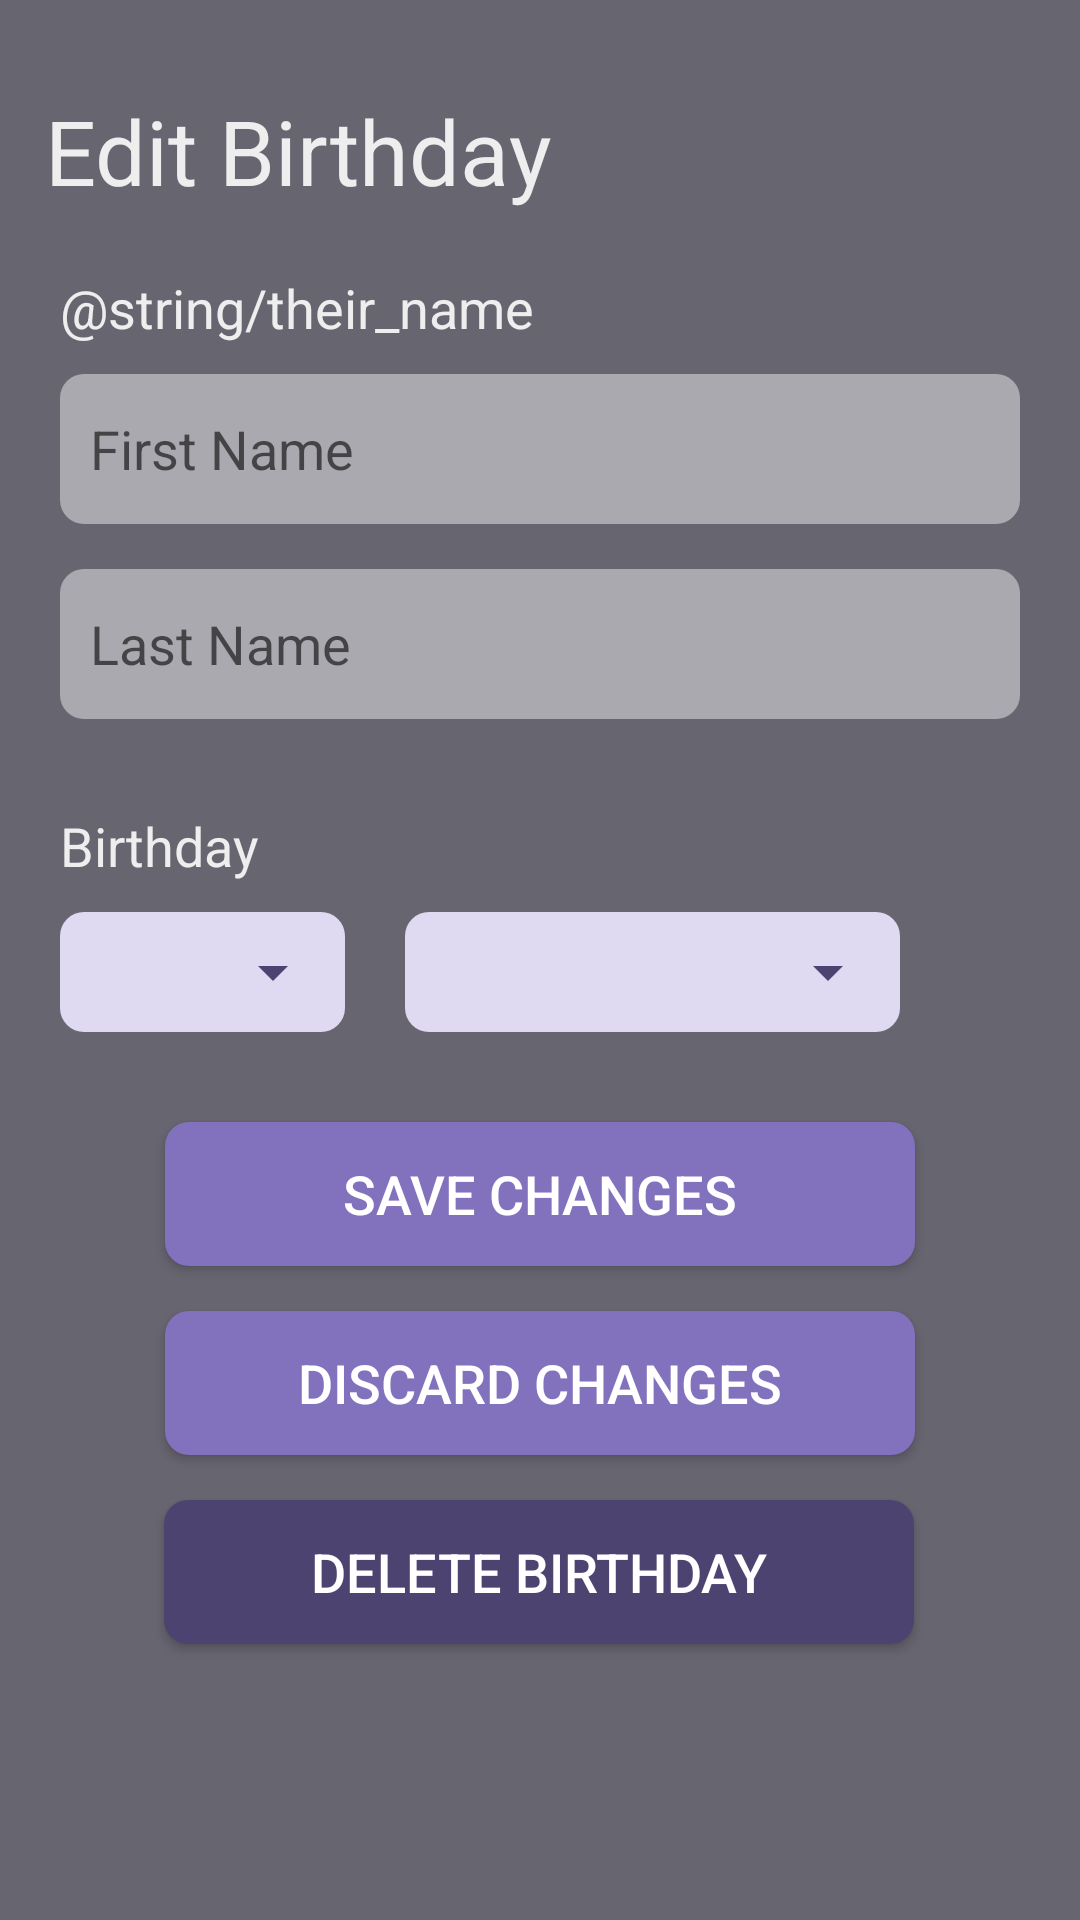

This screen was rendered from an Android layout file. Write that file and the resources it references.
<!-- AndroidManifest.xml: application theme AppTheme -->
<!-- res/layout/fragment_birthday_detail.xml -->
<?xml version="1.0" encoding="utf-8"?>
<ScrollView xmlns:android="http://schemas.android.com/apk/res/android"
    xmlns:app="http://schemas.android.com/apk/res-auto"
    xmlns:tools="http://schemas.android.com/tools"
    android:layout_width="match_parent"
    android:layout_height="match_parent"
    android:background="#676570" >

<androidx.constraintlayout.widget.ConstraintLayout
    android:layout_width="match_parent"
    android:layout_height="wrap_content"
    android:background="#676570">

    <TextView
        android:id="@+id/detail_title_text_view"
        android:layout_width="wrap_content"
        android:layout_height="wrap_content"
        android:layout_marginStart="15dp"
        android:layout_marginLeft="15dp"
        android:layout_marginTop="30dp"
        android:textColor="#EEEEEE"
        android:textSize="30sp"
        android:text="@string/edit_birthday"
        app:layout_constraintStart_toStartOf="parent"
        app:layout_constraintTop_toTopOf="parent"
        />

    <TextView
        android:id="@+id/birth_name_text_view"
        android:layout_width="wrap_content"
        android:layout_height="wrap_content"
        android:layout_marginStart="20dp"
        android:layout_marginLeft="20dp"
        android:layout_marginTop="20dp"
        android:text="@string/their_name"
        android:textColor="#EEEEEE"
        android:textSize="18sp"
        app:layout_constraintStart_toStartOf="parent"
        app:layout_constraintTop_toBottomOf="@+id/detail_title_text_view"
        />

    <EditText
        android:id="@+id/first_name_edit_text"
        android:layout_width="match_parent"
        android:layout_height="50dp"
        android:layout_marginStart="20dp"
        android:layout_marginLeft="20dp"
        android:layout_marginTop="10dp"
        android:layout_marginEnd="20dp"
        android:layout_marginRight="70dp"
        android:background="@drawable/rounded_edittext"
        android:hint="@string/birthday_first_name"
        android:paddingLeft="10dp"
        android:paddingRight="15dp"
        android:textSize="18sp"
        app:layout_constraintEnd_toEndOf="parent"
        app:layout_constraintStart_toStartOf="parent"
        app:layout_constraintTop_toBottomOf="@+id/birth_name_text_view"
        android:paddingStart="10dp"
        android:paddingEnd="15dp"
        tools:ignore="Autofill"
        android:inputType="text|textNoSuggestions"
        android:textColor="#4D4370"
        />

    <EditText
        android:id="@+id/last_name_edit_text"
        android:layout_width="match_parent"
        android:layout_height="50dp"
        android:layout_marginStart="20dp"
        android:layout_marginLeft="20dp"
        android:layout_marginTop="15dp"
        android:layout_marginEnd="20dp"
        android:layout_marginRight="20dp"
        android:background="@drawable/rounded_edittext"
        android:hint="@string/birthday_last_name"
        android:paddingLeft="10dp"
        android:paddingRight="10dp"
        android:textSize="18sp"
        app:layout_constraintEnd_toEndOf="parent"
        app:layout_constraintStart_toStartOf="parent"
        app:layout_constraintTop_toBottomOf="@+id/first_name_edit_text"
        android:paddingEnd="10dp"
        android:paddingStart="10dp"
        tools:ignore="Autofill"
        android:inputType="text|textNoSuggestions"
        android:textColor="#4D4370"
        />

    <TextView
        android:id="@+id/birthday_text_view"
        android:layout_width="wrap_content"
        android:layout_height="wrap_content"
        android:layout_marginStart="20dp"
        android:layout_marginLeft="20dp"
        android:layout_marginTop="30dp"
        android:text="@string/birthday"
        android:textColor="#EEEEEE"
        android:textSize="18sp"
        app:layout_constraintStart_toStartOf="parent"
        app:layout_constraintTop_toBottomOf="@+id/last_name_edit_text"
        />

    <RelativeLayout
        android:id="@+id/spin_lay"
        android:layout_width="wrap_content"
        android:layout_height="wrap_content"
        android:background="@drawable/rounded_button_lightpurple"
        android:layout_marginStart="20dp"
        android:layout_marginLeft="20dp"
        android:layout_marginTop="10dp"
        app:layout_constraintTop_toBottomOf="@+id/birthday_text_view"
        app:layout_constraintStart_toStartOf="parent">

    <Spinner
        android:id="@+id/day_spinner"
        android:paddingStart="5dp"
        android:paddingLeft="5dp"
        android:layout_width="95dp"
        android:layout_height="40dp"
        tools:ignore="RtlSymmetry,UnusedAttribute"
        android:foregroundTint="#4D4370"
        android:backgroundTint="#4D4370"
        />
    </RelativeLayout>

    <RelativeLayout
        android:id="@+id/spin_lay2"
        android:layout_width="wrap_content"
        android:layout_height="wrap_content"
        android:background="@drawable/rounded_button_lightpurple"
        android:layout_marginStart="20dp"
        android:layout_marginLeft="20dp"
        android:layout_marginTop="10dp"
        app:layout_constraintTop_toBottomOf="@+id/birthday_text_view"
        app:layout_constraintStart_toEndOf="@id/spin_lay">

    <Spinner
        android:id="@+id/month_spinner"
        android:layout_width="165dp"
        android:layout_height="40dp"
        android:paddingStart="5dp"
        android:paddingLeft="5dp"
        tools:ignore="RtlSymmetry,UnusedAttribute"
        android:foregroundTint="#4D4370"
        android:backgroundTint="#4D4370"
        />
    </RelativeLayout>

    <Button
        android:id="@+id/save_button"
        android:layout_width="250dp"
        android:layout_height="wrap_content"
        android:layout_marginTop="30dp"
        android:background="@drawable/rounded_button_purple"
        android:paddingLeft="20dp"
        android:paddingRight="20dp"
        android:text="@string/save_button"
        android:textColor="#fff"
        android:textSize="18sp"
        app:layout_constraintEnd_toEndOf="parent"
        app:layout_constraintStart_toStartOf="parent"
        app:layout_constraintTop_toBottomOf="@+id/spin_lay2" />

    <Button
        android:id="@+id/discard_button"
        android:layout_width="250dp"
        android:layout_height="wrap_content"
        android:layout_marginTop="15dp"
        android:background="@drawable/rounded_button_purple"
        android:paddingLeft="20dp"
        android:paddingRight="20dp"
        android:text="@string/discard_button"
        android:textColor="#fff"
        android:textSize="18sp"
        app:layout_constraintEnd_toEndOf="parent"
        app:layout_constraintStart_toStartOf="parent"
        app:layout_constraintTop_toBottomOf="@+id/save_button"
        />

    <Button
        android:id="@+id/delete_button"
        android:layout_width="250dp"
        android:layout_height="wrap_content"
        android:layout_marginTop="15dp"
        android:layout_marginBottom="30dp"
        android:background="@drawable/rounded_button_darkpurple"
        android:paddingLeft="20dp"
        android:paddingRight="20dp"
        android:text="@string/delete_button"
        android:textColor="#fff"
        android:textSize="18sp"
        app:layout_constraintBottom_toBottomOf="parent"
        app:layout_constraintEnd_toEndOf="parent"
        app:layout_constraintHorizontal_bias="0.498"
        app:layout_constraintStart_toStartOf="parent"
        app:layout_constraintTop_toBottomOf="@+id/discard_button" />
</androidx.constraintlayout.widget.ConstraintLayout>
</ScrollView>
<!-- resources referenced by this layout -->
<resources>
  <!-- drawable rounded_button_darkpurple (drawable) -->
  <?xml version="1.0" encoding="utf-8"?>
  <shape xmlns:android="http://schemas.android.com/apk/res/android"
      android:shape="rectangle">
      <solid android:color="#4D4370" />
      <corners android:bottomRightRadius="8dp"
          android:bottomLeftRadius="8dp"
          android:topRightRadius="8dp"
          android:topLeftRadius="8dp"/>
  </shape>
  <!-- drawable rounded_button_lightpurple (drawable) -->
  <?xml version="1.0" encoding="utf-8"?>
  <shape xmlns:android="http://schemas.android.com/apk/res/android"
      android:shape="rectangle">
      <solid android:color="#DFDAF2" />
      <corners android:bottomRightRadius="8dp"
          android:bottomLeftRadius="8dp"
          android:topRightRadius="8dp"
          android:topLeftRadius="8dp"/>
  </shape>
  <!-- drawable rounded_button_purple (drawable) -->
  <?xml version="1.0" encoding="utf-8"?>
  <shape xmlns:android="http://schemas.android.com/apk/res/android"
      android:shape="rectangle">
      <solid android:color="#8271BD" />
      <corners android:bottomRightRadius="8dp"
          android:bottomLeftRadius="8dp"
          android:topRightRadius="8dp"
          android:topLeftRadius="8dp"/>
  </shape>
  <!-- drawable rounded_edittext (drawable) -->
  <?xml version="1.0" encoding="utf-8"?>
  <shape xmlns:android="http://schemas.android.com/apk/res/android"
      android:shape="rectangle"
      android:padding="10dp">
  
      <solid android:color="#AAA9AF" />
      <corners
          android:bottomRightRadius="8dp"
          android:bottomLeftRadius="8dp"
          android:topLeftRadius="8dp"
          android:topRightRadius="8dp" />
      <size
          android:height="30dp"/>
  </shape>
  <string name="birthday">Birthday</string>
  <string name="birthday_first_name">First Name</string>
  <string name="birthday_last_name">Last Name</string>
  <string name="delete_button">Delete Birthday</string>
  <string name="discard_button">Discard Changes</string>
  <string name="edit_birthday">Edit Birthday</string>
  <string name="save_button">Save Changes</string>
  <style name="AppTheme" parent="Theme.AppCompat.Light.DarkActionBar">
          <item name="colorPrimary">#8271BD</item>
          <item name="colorPrimaryDark">@color/colorPrimaryDark</item>
          <item name="colorAccent">@color/colorAccent</item>
          <item name="android:windowAnimationStyle">@null</item>
      </style>
  <color name="colorPrimaryDark">#000000</color>
  <color name="colorAccent">#4D4370</color>
</resources>
